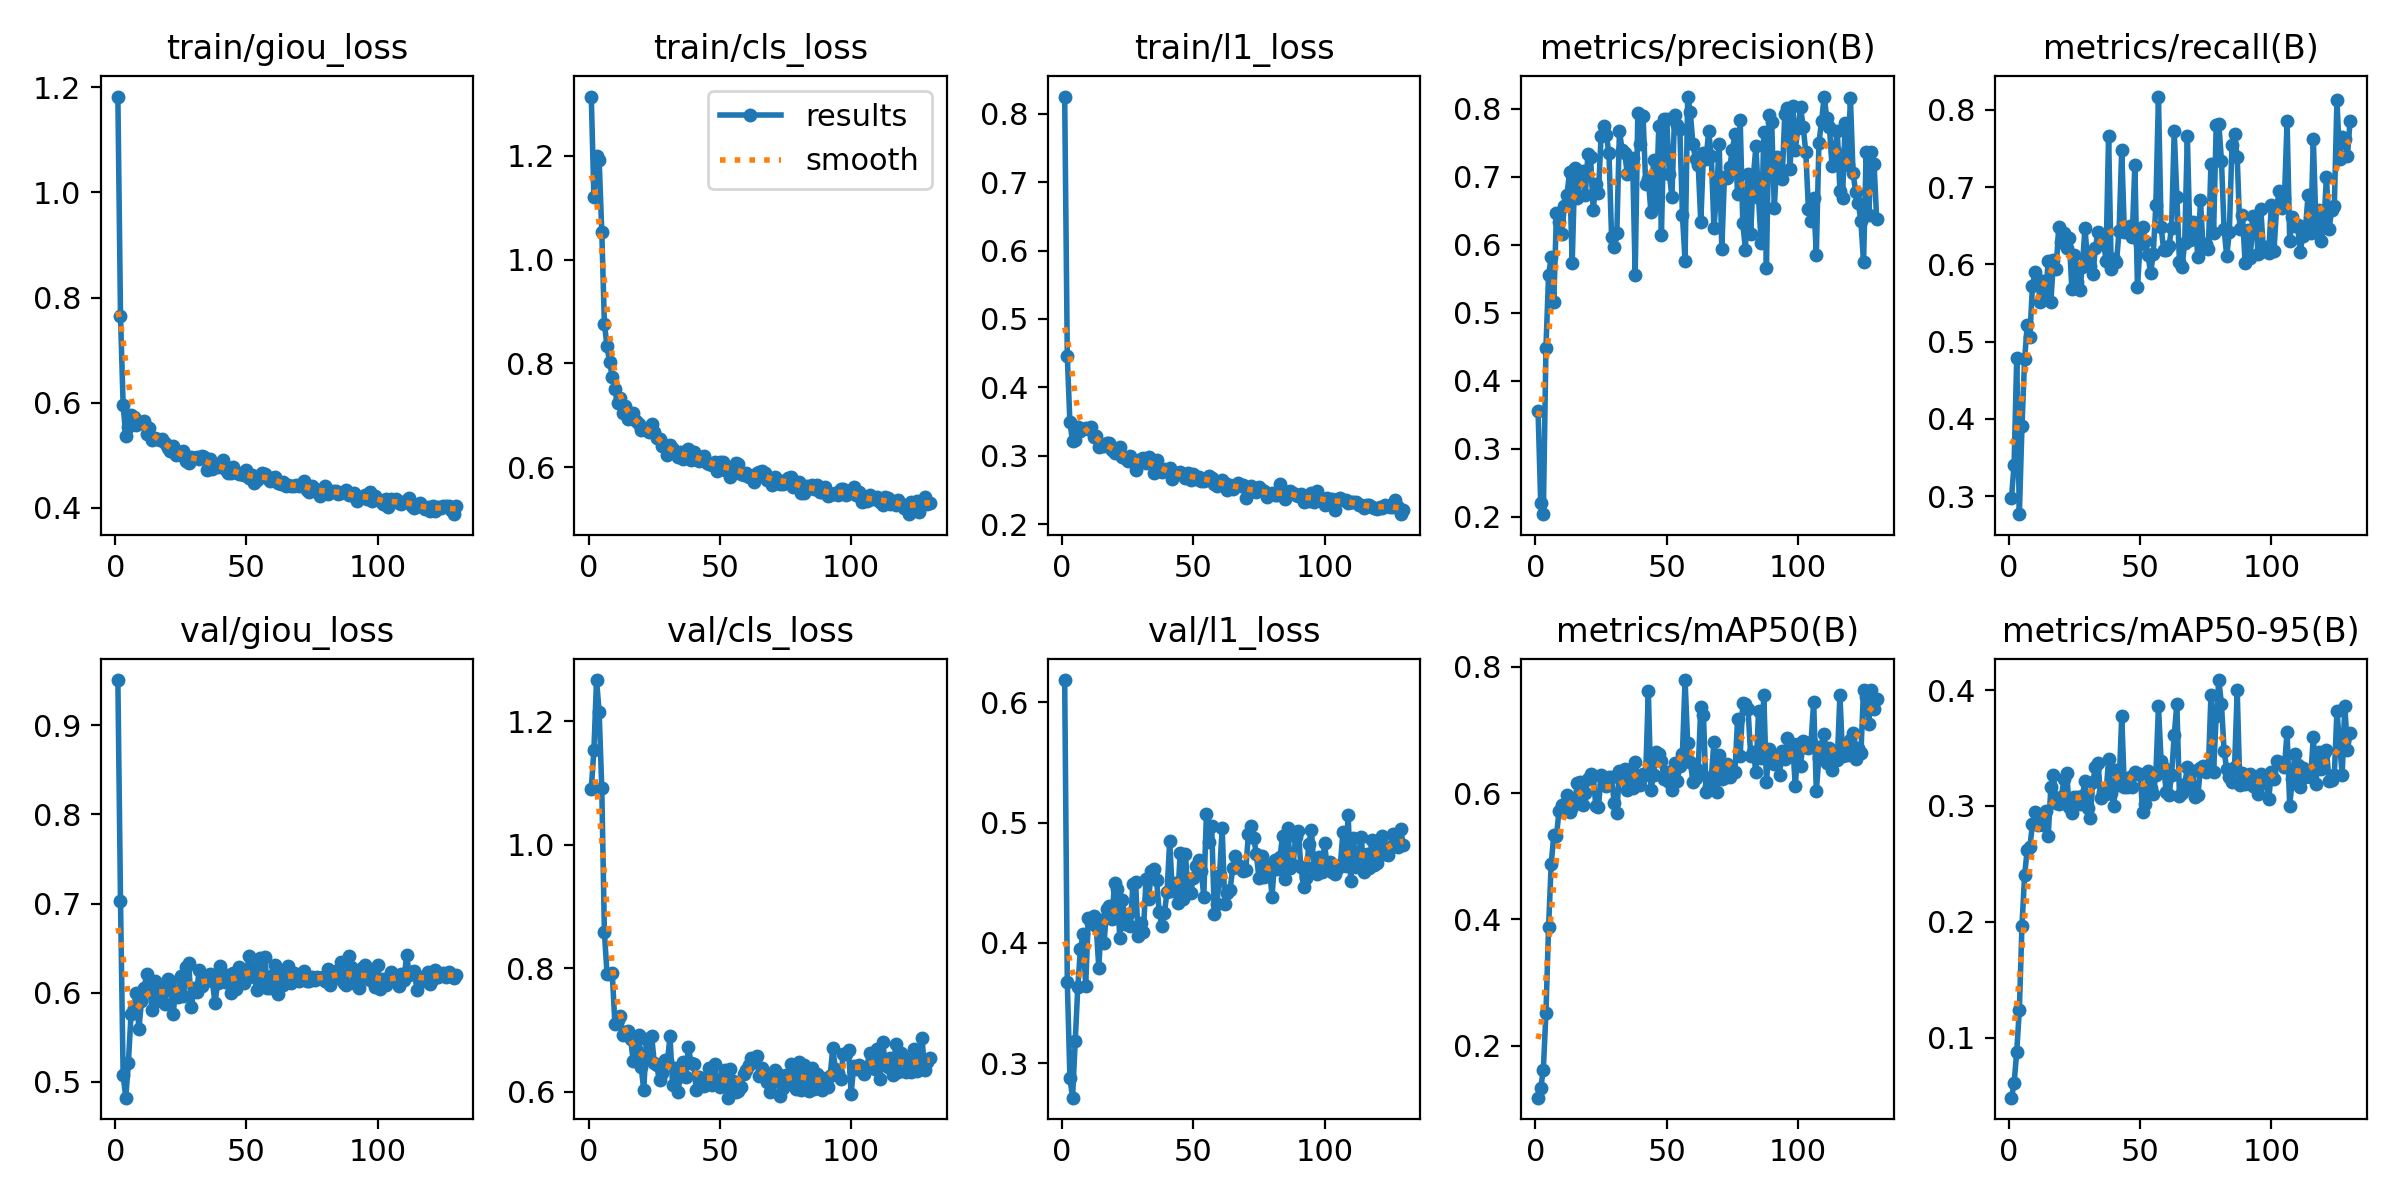

Data behind this chart, as committed beside it:
epoch, time, train/giou_loss, train/cls_loss, train/l1_loss, metrics/precision(B), metrics/recall(B), metrics/mAP50(B), metrics/mAP50-95(B), val/giou_loss, val/cls_loss, val/l1_loss, lr/pg0, lr/pg1, lr/pg2
1, 115.6, 1.183, 1.314, 0.8252, 0.3555, 0.2974, 0.1179, 0.04828, 0.9505, 1.09, 0.6186, 0.06684, 1.99103e-05, 1.99103e-05
2, 221.5, 0.7652, 1.121, 0.4452, 0.2205, 0.3407, 0.1333, 0.06062, 0.7032, 1.153, 0.3674, 0.03352, 3.99092e-05, 3.99092e-05
3, 332.5, 0.5963, 1.2, 0.3487, 0.2041, 0.4791, 0.1619, 0.0879, 0.508, 1.267, 0.2877, 0.0002094, 5.99038e-05, 5.99038e-05
4, 445, 0.5368, 1.192, 0.3213, 0.4487, 0.2765, 0.2524, 0.1243, 0.4824, 1.215, 0.2713, 5.99853e-05, 5.99853e-05, 5.99853e-05
5, 558.5, 0.553, 1.054, 0.3233, 0.5555, 0.3904, 0.3884, 0.1968, 0.5209, 1.092, 0.3181, 5.99739e-05, 5.99739e-05, 5.99739e-05
6, 666, 0.5771, 0.8766, 0.3417, 0.5818, 0.4769, 0.4875, 0.2402, 0.5756, 0.8581, 0.3634, 5.99593e-05, 5.99593e-05, 5.99593e-05
7, 771.1, 0.5725, 0.833, 0.3366, 0.5168, 0.5213, 0.5338, 0.2621, 0.5824, 0.7914, 0.3951, 5.99414e-05, 5.99414e-05, 5.99414e-05
8, 875.5, 0.557, 0.8023, 0.3395, 0.6474, 0.5063, 0.5323, 0.2644, 0.5999, 0.7904, 0.4072, 5.99202e-05, 5.99202e-05, 5.99202e-05
9, 980, 0.5634, 0.7734, 0.341, 0.6331, 0.5725, 0.5716, 0.2845, 0.5593, 0.7916, 0.3642, 5.98958e-05, 5.98958e-05, 5.98958e-05
10, 1084, 0.5621, 0.7505, 0.3389, 0.6165, 0.5897, 0.5805, 0.2946, 0.5905, 0.7096, 0.4204, 5.98682e-05, 5.98682e-05, 5.98682e-05
11, 1188, 0.5647, 0.7247, 0.3417, 0.6568, 0.5796, 0.5753, 0.2838, 0.6055, 0.7167, 0.4163, 5.98373e-05, 5.98373e-05, 5.98373e-05
12, 1293, 0.5403, 0.7341, 0.3277, 0.6738, 0.5513, 0.5964, 0.2904, 0.6211, 0.7224, 0.4228, 5.98032e-05, 5.98032e-05, 5.98032e-05
13, 1398, 0.551, 0.704, 0.3286, 0.7071, 0.5779, 0.5702, 0.2835, 0.6098, 0.692, 0.4143, 5.97658e-05, 5.97658e-05, 5.97658e-05
14, 1502, 0.5283, 0.7182, 0.3133, 0.5739, 0.5593, 0.5775, 0.2961, 0.5804, 0.6965, 0.3794, 5.97252e-05, 5.97252e-05, 5.97252e-05
15, 1606, 0.5322, 0.6937, 0.3139, 0.7128, 0.6044, 0.5863, 0.2744, 0.6134, 0.6979, 0.4192, 5.96814e-05, 5.96814e-05, 5.96814e-05
16, 1710, 0.531, 0.6966, 0.3136, 0.6695, 0.5507, 0.6164, 0.316, 0.5912, 0.6851, 0.4001, 5.96343e-05, 5.96343e-05, 5.96343e-05
17, 1818, 0.5285, 0.7054, 0.319, 0.6964, 0.6053, 0.6177, 0.3269, 0.6089, 0.6495, 0.4281, 5.95841e-05, 5.95841e-05, 5.95841e-05
18, 1927, 0.5303, 0.6898, 0.3185, 0.7089, 0.5937, 0.5812, 0.3025, 0.602, 0.6699, 0.4311, 5.95306e-05, 5.95306e-05, 5.95306e-05
19, 2039, 0.5235, 0.6843, 0.3091, 0.6733, 0.6481, 0.5993, 0.3014, 0.5872, 0.6917, 0.4198, 5.94739e-05, 5.94739e-05, 5.94739e-05
20, 2144, 0.5141, 0.6723, 0.3044, 0.7342, 0.6289, 0.6228, 0.3076, 0.6149, 0.6406, 0.45, 5.94141e-05, 5.94141e-05, 5.94141e-05
21, 2249, 0.5087, 0.6744, 0.3083, 0.7287, 0.6404, 0.6293, 0.323, 0.6137, 0.6025, 0.4449, 5.9351e-05, 5.9351e-05, 5.9351e-05
22, 2353, 0.5166, 0.6714, 0.3125, 0.6521, 0.6207, 0.6268, 0.3285, 0.5757, 0.6854, 0.4038, 5.92847e-05, 5.92847e-05, 5.92847e-05
23, 2457, 0.5001, 0.6674, 0.298, 0.6893, 0.6335, 0.5795, 0.2995, 0.6014, 0.6534, 0.4358, 5.92153e-05, 5.92153e-05, 5.92153e-05
24, 2561, 0.5053, 0.6826, 0.2974, 0.6757, 0.5686, 0.5771, 0.2938, 0.595, 0.6904, 0.4156, 5.91427e-05, 5.91427e-05, 5.91427e-05
25, 2665, 0.501, 0.6684, 0.293, 0.7598, 0.6122, 0.629, 0.3077, 0.6189, 0.6469, 0.4239, 5.90669e-05, 5.90669e-05, 5.90669e-05
26, 2769, 0.5079, 0.6565, 0.3, 0.7756, 0.5777, 0.6137, 0.3078, 0.5961, 0.6434, 0.4137, 5.8988e-05, 5.8988e-05, 5.8988e-05
27, 2874, 0.4895, 0.6536, 0.2928, 0.7613, 0.567, 0.6112, 0.3017, 0.6288, 0.6186, 0.449, 5.89059e-05, 5.89059e-05, 5.89059e-05
28, 2977, 0.4857, 0.6407, 0.2787, 0.7352, 0.597, 0.6246, 0.3087, 0.6329, 0.6311, 0.451, 5.88207e-05, 5.88207e-05, 5.88207e-05
29, 3082, 0.4958, 0.6421, 0.2927, 0.6123, 0.6472, 0.626, 0.3216, 0.5837, 0.6512, 0.4054, 5.87324e-05, 5.87324e-05, 5.87324e-05
30, 3186, 0.494, 0.6239, 0.296, 0.5975, 0.6038, 0.5839, 0.298, 0.6055, 0.6496, 0.4162, 5.86409e-05, 5.86409e-05, 5.86409e-05
31, 3290, 0.4968, 0.6421, 0.2966, 0.6171, 0.5977, 0.5685, 0.2893, 0.6012, 0.6895, 0.4094, 5.85464e-05, 5.85464e-05, 5.85464e-05
32, 3394, 0.4925, 0.6357, 0.2896, 0.7674, 0.587, 0.6348, 0.321, 0.6259, 0.6104, 0.4534, 5.84487e-05, 5.84487e-05, 5.84487e-05
33, 3498, 0.4984, 0.6272, 0.2985, 0.7402, 0.6219, 0.6263, 0.3335, 0.6074, 0.6386, 0.4369, 5.8348e-05, 5.8348e-05, 5.8348e-05
34, 3602, 0.4961, 0.6196, 0.293, 0.7359, 0.6425, 0.638, 0.3367, 0.6182, 0.6002, 0.4596, 5.82442e-05, 5.82442e-05, 5.82442e-05
35, 3710, 0.4722, 0.6297, 0.2747, 0.7042, 0.628, 0.6046, 0.3065, 0.6171, 0.6262, 0.4618, 5.81373e-05, 5.81373e-05, 5.81373e-05
36, 3813, 0.492, 0.6162, 0.2945, 0.7217, 0.6322, 0.6246, 0.3116, 0.6211, 0.6478, 0.4527, 5.80273e-05, 5.80273e-05, 5.80273e-05
37, 3917, 0.4739, 0.6225, 0.2799, 0.7275, 0.6047, 0.6072, 0.3102, 0.6131, 0.624, 0.4259, 5.79144e-05, 5.79144e-05, 5.79144e-05
38, 4021, 0.4802, 0.6344, 0.277, 0.5558, 0.7669, 0.6483, 0.3403, 0.5881, 0.6733, 0.4144, 5.77984e-05, 5.77984e-05, 5.77984e-05
39, 4126, 0.477, 0.6133, 0.2806, 0.7937, 0.5945, 0.6238, 0.3116, 0.611, 0.6464, 0.4251, 5.76793e-05, 5.76793e-05, 5.76793e-05
40, 4231, 0.4796, 0.6291, 0.2792, 0.7485, 0.6063, 0.6126, 0.3001, 0.6305, 0.6455, 0.442, 5.75573e-05, 5.75573e-05, 5.75573e-05
41, 4336, 0.4916, 0.6166, 0.2823, 0.7902, 0.6026, 0.6307, 0.3309, 0.621, 0.6029, 0.4847, 5.74323e-05, 5.74323e-05, 5.74323e-05
42, 4441, 0.4729, 0.6112, 0.2662, 0.689, 0.6434, 0.6278, 0.3177, 0.6125, 0.6234, 0.4431, 5.73043e-05, 5.73043e-05, 5.73043e-05
43, 4545, 0.4667, 0.619, 0.272, 0.6967, 0.7478, 0.7616, 0.3773, 0.6194, 0.6206, 0.4502, 5.71734e-05, 5.71734e-05, 5.71734e-05
44, 4652, 0.4653, 0.6218, 0.2747, 0.6477, 0.6424, 0.6049, 0.316, 0.6002, 0.609, 0.4334, 5.70395e-05, 5.70395e-05, 5.70395e-05
45, 4757, 0.477, 0.6084, 0.2766, 0.725, 0.6452, 0.6287, 0.316, 0.622, 0.6152, 0.475, 5.69026e-05, 5.69026e-05, 5.69026e-05
46, 4860, 0.4673, 0.6057, 0.2727, 0.6589, 0.6502, 0.6653, 0.3252, 0.6044, 0.6392, 0.4369, 5.67629e-05, 5.67629e-05, 5.67629e-05
47, 4965, 0.4637, 0.6042, 0.268, 0.7752, 0.6358, 0.6618, 0.3165, 0.6287, 0.6113, 0.4738, 5.66202e-05, 5.66202e-05, 5.66202e-05
48, 5072, 0.4648, 0.6108, 0.2754, 0.615, 0.7287, 0.6503, 0.3293, 0.6173, 0.6455, 0.4431, 5.64747e-05, 5.64747e-05, 5.64747e-05
49, 5181, 0.462, 0.5932, 0.2645, 0.7852, 0.5705, 0.6214, 0.3273, 0.611, 0.6151, 0.4418, 5.63263e-05, 5.63263e-05, 5.63263e-05
50, 5285, 0.4713, 0.6093, 0.2732, 0.7851, 0.626, 0.6328, 0.3272, 0.6222, 0.6081, 0.4537, 5.61751e-05, 5.61751e-05, 5.61751e-05
51, 5391, 0.4574, 0.611, 0.2659, 0.7049, 0.6486, 0.6169, 0.2947, 0.6415, 0.6229, 0.4642, 5.6021e-05, 5.6021e-05, 5.6021e-05
52, 5497, 0.4631, 0.5946, 0.2694, 0.6706, 0.6306, 0.6047, 0.3014, 0.628, 0.6354, 0.4691, 5.5864e-05, 5.5864e-05, 5.5864e-05
53, 5606, 0.4466, 0.5961, 0.2631, 0.7918, 0.6126, 0.6479, 0.3305, 0.6173, 0.5905, 0.4602, 5.57043e-05, 5.57043e-05, 5.57043e-05
54, 5714, 0.453, 0.5804, 0.2633, 0.7763, 0.5885, 0.6185, 0.3154, 0.6035, 0.6366, 0.4386, 5.55418e-05, 5.55418e-05, 5.55418e-05
55, 5823, 0.4592, 0.6004, 0.2662, 0.7704, 0.6131, 0.6431, 0.3106, 0.6395, 0.6181, 0.5076, 5.53765e-05, 5.53765e-05, 5.53765e-05
56, 5929, 0.4661, 0.6075, 0.2702, 0.6438, 0.6766, 0.6623, 0.3268, 0.6123, 0.6001, 0.484, 5.52085e-05, 5.52085e-05, 5.52085e-05
57, 6035, 0.4646, 0.6063, 0.2671, 0.5763, 0.8174, 0.7788, 0.3858, 0.6395, 0.6015, 0.4976, 5.50378e-05, 5.50378e-05, 5.50378e-05
58, 6144, 0.4568, 0.588, 0.2595, 0.8182, 0.6487, 0.6787, 0.3389, 0.6049, 0.6085, 0.4242, 5.48643e-05, 5.48643e-05, 5.48643e-05
59, 6254, 0.4514, 0.5855, 0.2559, 0.7953, 0.6185, 0.6492, 0.3325, 0.6048, 0.6292, 0.4324, 5.46881e-05, 5.46881e-05, 5.46881e-05
60, 6362, 0.4559, 0.5882, 0.2617, 0.7478, 0.6193, 0.6174, 0.3118, 0.62, 0.6353, 0.4562, 5.45093e-05, 5.45093e-05, 5.45093e-05
... 70 more rows
